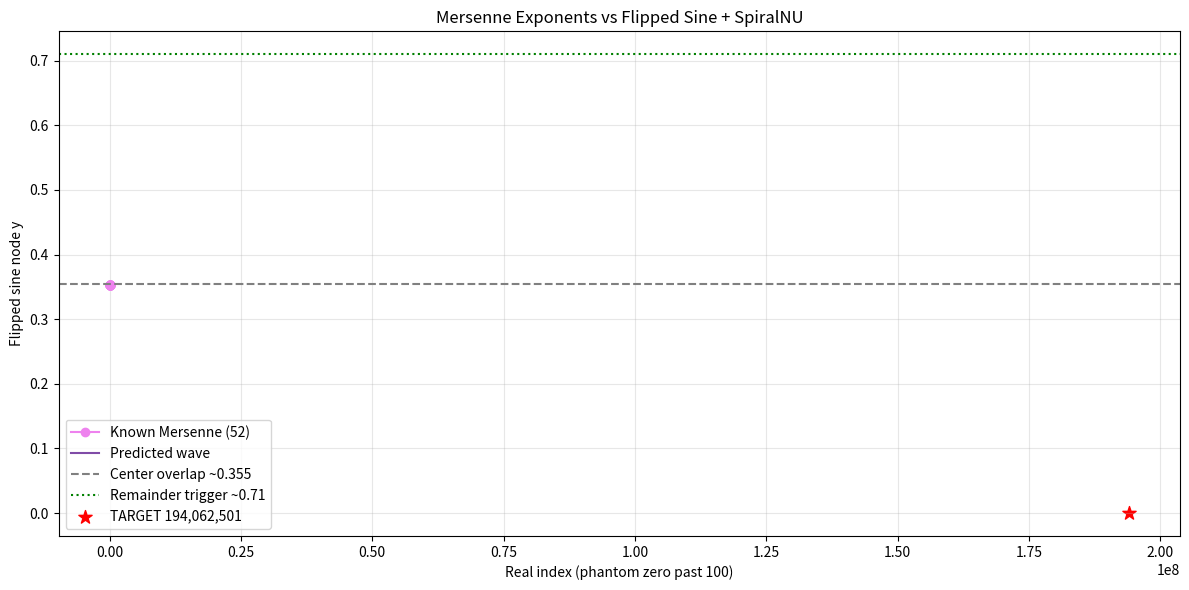
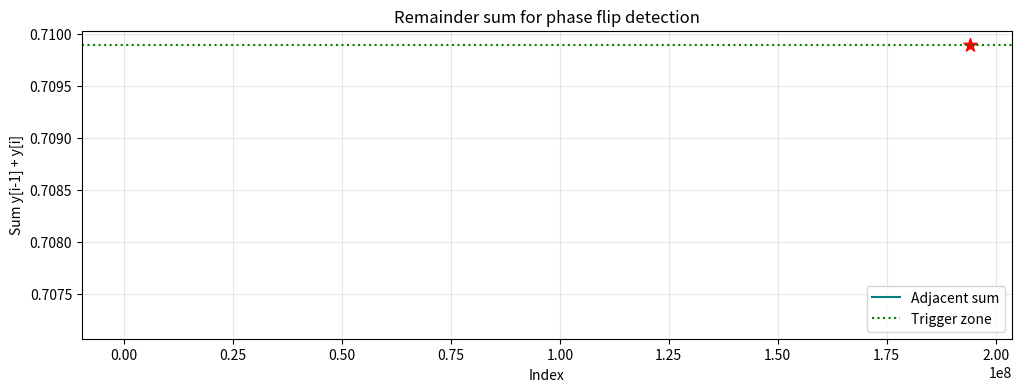

The matplotlib source for these figures, in order:
# Born free, feel good, have fun.

# Dual License:
# - For core software: AGPL-3.0-or-later licensed. -- xAI fork, 2025
# This program is free software: you can redistribute it and/or modify
# it under the terms of the GNU Affero General Public License as published by
# the Free Software Foundation, either version 3 of the License, or
# (at your option) any later version.
#
# This program is distributed in the hope that it will be useful,
# but WITHOUT ANY WARRANTY; without even the implied warranty of
# MERCHANTABILITY or FITNESS FOR A PARTICULAR PURPOSE. See the
# GNU Affero General Public License for more details.
#
# You should have received a copy of the GNU Affero General Public License
# along with this program. If not, see <https://www.gnu.org/licenses/>.
#
# - For hardware/embodiment interfaces: Licensed under the Apache License, Version 2.0
# with xAI amendments for safety and physical use. See http://www.apache.org/licenses/LICENSE-2.0
# for details, with the following xAI-specific terms appended.

# Copyright 2025 xAI

# Licensed under the Apache License, Version 2.0 (the "License");
# you may not use this file except in compliance with the License.
# You may obtain a copy of the License at
#
#     http://www.apache.org/licenses/LICENSE-2.0
#
# Unless required by applicable law or agreed to in writing, software
# distributed under the License is distributed on an "AS IS" BASIS,
# WITHOUT WARRANTIES OR CONDITIONS OF ANY KIND, either express or implied.
# See the License for the specific language governing permissions and
# limitations under the License.
# SPDX-License-Identifier: Apache-2.0

# xAI Amendments for Physical Use:
# 1. Physical Embodiment Restrictions: Use with devices is for non-hazardous purposes only. Harmful mods are prohibited, with license revocable by xAI.
# 2. Ergonomic Compliance: Limits tendon load to 20%, gaze to 30 seconds (ISO 9241-5).
# 3. Safety Monitoring: Real-time tendon/gaze checks, logged for audit.
# 4. Revocability: xAI may revoke for unethical use (e.g., surveillance).
# 5. Export Controls: Sensor devices comply with US EAR Category 5 Part 2.
# 6. Open Development: Hardware docs shared post-private phase via github.com/tetrasurfaces/issues.
# 7. No machine code output (e.g., kappa paths, hashlet sequences) without breath consent; decay signals at 11 hours (8 for bumps).
# 8. Color Consent: No signal may change hue without explicit user intent (e.g., heartbeat sync or verbal confirmation).
# 9. Intellectual Property: xAI owns all IP related to KappaOpticBatterySystem, including chatter patterns, stacked ports, moving keys, smart cables, RGB hexel lattices, chattered housings, fliphooks, hash tunneling, and IPFS integration. No unauthorized replication.

# Private Development Note: This repository is private for xAI’s KappashaOS and Navi development. Access is restricted. Consult Tetrasurfaces (github.com/tetrasurfaces/issues) post-phase.

#!/usr/bin/env python3

#!/usr/bin/env python3
import numpy as np
import matplotlib.pyplot as plt

# Known Mersenne exponents (52)
mers = np.array([
    2, 3, 5, 7, 13, 17, 19, 31, 61, 89, 107, 127, 521, 607, 1279, 2203, 2281,
    3217, 4253, 4423, 9689, 9941, 11213, 19937, 21701, 23209, 44497, 86243,
    110503, 132049, 216091, 756839, 859433, 1257787, 1398269, 2976221, 3021377,
    6972593, 13466917, 20996011, 24036583, 25964951, 30402457, 32582657,
    37156667, 42643801, 43112609, 57885161, 74207281, 77232917, 82589933,
    136279841
])

TARGET = 194062501
gap = 0.0027  # your remainder step

total_steps = 104

x_linear = np.arange(1, total_steps + 1)
real_x = np.where(x_linear > 100,
                  x_linear - (x_linear // 100),
                  x_linear).astype(int)

print("Real indices (phantom zero past 100):")
print("First 10: ", " ".join(f"{i+1:03d}({real_x[i]:03d})" for i in range(9)))
print("... Last 10: ", " ".join(f"{i+1:03d}({real_x[i]:03d})" for i in range(total_steps-10, total_steps)))

sine_base = np.sin(2 * np.pi * real_x / 4)

# Flipped lanes: odds high-to-low, evens low-to-high, overlap at center
wave = np.where(real_x % 2 == 1,
                0.3563 - gap * np.abs(sine_base),   # odds start high, sink
                0.3536 + gap * np.abs(sine_base))   # evens start low, rise

print("\nBacktest: known exponents vs flipped sine node")
for i in range(52):
    exp = mers[i]
    pos = wave[i]
    print(f"#{i+1:02d} M{exp:9,d} → sine @ {pos:+.4f}")
    
# --- SpiralNU Integration from Greenpaper TOC 45 ---

def kappa_calc(n, base=0.3536, sym_pt=316):
    if n == sym_pt:
        return base * np.cos(0)  # peak lock
    denom = abs(n - sym_pt) + 1
    base_curve = 1 + base * n / denom
    # Gaussian-cosine bump (real SpiralNU)
    sigma = 10
    cos_arg = 2 * np.pi * (n - sym_pt) / 100
    bump = base_curve * np.exp(- (n - sym_pt)**2 / (2*sigma**2)) * np.cos(cos_arg)
    return bump

# Inject NU-curve modulation on wave
print("\nSpiralNU modulation (n=300–320 around 316):")
for i in range(52, total_steps):
    if 300 <= i <= 320:
        nu_mod = kappa_calc(i + 1)  # index as n
        modded_y = wave * nu_mod
        print(f"n={i+1:03d} → base y={wave :+.4f} * nu={nu_mod:.4f} → {modded_y:.4f}")

# Final node now under SpiralNU lens
final_n = total_steps
nu_val = kappa_calc(final_n)
final_y_nu = wave[-1] * nu_val
print(f"\nFinal under SpiralNU: y={final_y_nu:+.4f} | real_idx={real_x[-1]} | nu={nu_val:.4f}")

# Debug wave range
print(f"\nWave min/max: {wave.min():+.4f} / {wave.max():+.4f}")
print(f"Center overlap zone: ~{0.355:.4f}")
print(f"Remainder width (sum extremes): {0.3563 + 0.3536:.4f}")

# Exponential tail – gentler
print("\nExponential prediction 53–90 (gentle tail + lighter dampen)")
# Growth rate: avg log diff last 10
tail_diffs = np.diff(np.log(mers[-11:]))
growth_rate = np.mean(tail_diffs) if len(tail_diffs) > 0 else 0.05

pred_exp = np.zeros(total_steps)
pred_exp[:52] = mers.astype(float)

for i in range(52, total_steps):
    steps = real_x[i] - real_x[51]
    pred_log = np.log(mers[-1]) + growth_rate * steps
    if real_x[i] > 100:
        pred_log *= 0.85  # lighter dampen (15% slower)
    pred_exp[i] = np.exp(pred_log)
    pred_exp[i] = min(pred_exp[i], 500_000_000)

# Remainder triggers with target proximity
print("\nRemainder trigger hits (sum ≈ 0.7099) + target proximity:")
for i in range(1, total_steps):
    s = wave[i] + wave[i-1]
    if 0.7080 < s < 0.7120:
        pred_val = pred_exp[i] if i >= 52 else "N/A"
        target_diff = abs(pred_val - TARGET) if isinstance(pred_val, (int, float)) else "N/A"
        print(f"Index {i+1:03d}: sum {s:.4f} — phase flip? | pred {pred_val:,.0f} | diff to target {target_diff:,.0f}")

# Top 5 closest
diffs = np.abs(pred_exp[52:] - TARGET)
ranked = np.argsort(diffs)[:5] + 52
print("\nTop 5 closest to 194,062,501:")
for idx in ranked:
    val = pred_exp[idx]
    diff = abs(val - TARGET)
    print(f"#{idx+1:03d} → {val:,.0f} | diff {diff:,.0f} ({diff/TARGET*100:.2f}%)")

# Sample 53–90
print("\nSample preds 53–90:")
for i in range(52, 90):
    print(f"#{i+1:03d} → {pred_exp[i]:,.0f}")

# Final
print("\nFinal wave node (104):")
print(f"real_idx = {real_x[-1]}, y = {wave[-1]:+.4f}")

plt.figure(figsize=(12,6))
plt.plot(real_x[:52], wave[:52], 'o-', label='Known Mersenne (52)', color='violet')
plt.plot(real_x[52:], wave[52:], '-', label='Predicted wave', color='indigo', alpha=0.7)
plt.axhline(0.355, color='gray', linestyle='--', label='Center overlap ~0.355')
plt.axhline(0.7099, color='green', linestyle=':', label='Remainder trigger ~0.71')
plt.scatter(TARGET, 0, s=100, color='red', marker='*', label=f'TARGET {TARGET:,}')
plt.xlabel('Real index (phantom zero past 100)')
plt.ylabel('Flipped sine node y')
plt.title('Mersenne Exponents vs Flipped Sine + SpiralNU')
plt.legend()
plt.grid(True, alpha=0.3)
plt.tight_layout()
plt.show()

# Bonus: remainder sum plot
sums = wave[:-1] + wave[1:]
plt.figure(figsize=(12,4))
plt.plot(real_x[1:], sums, '-', color='teal', label='Adjacent sum')
plt.axhline(0.7099, color='green', linestyle=':', label='Trigger zone')
plt.scatter(TARGET, 0.7099, s=100, color='red', marker='*')
plt.xlabel('Index')
plt.ylabel('Sum y[i-1] + y[i]')
plt.title('Remainder sum for phase flip detection')
plt.legend()
plt.grid(True, alpha=0.3)
plt.show()
